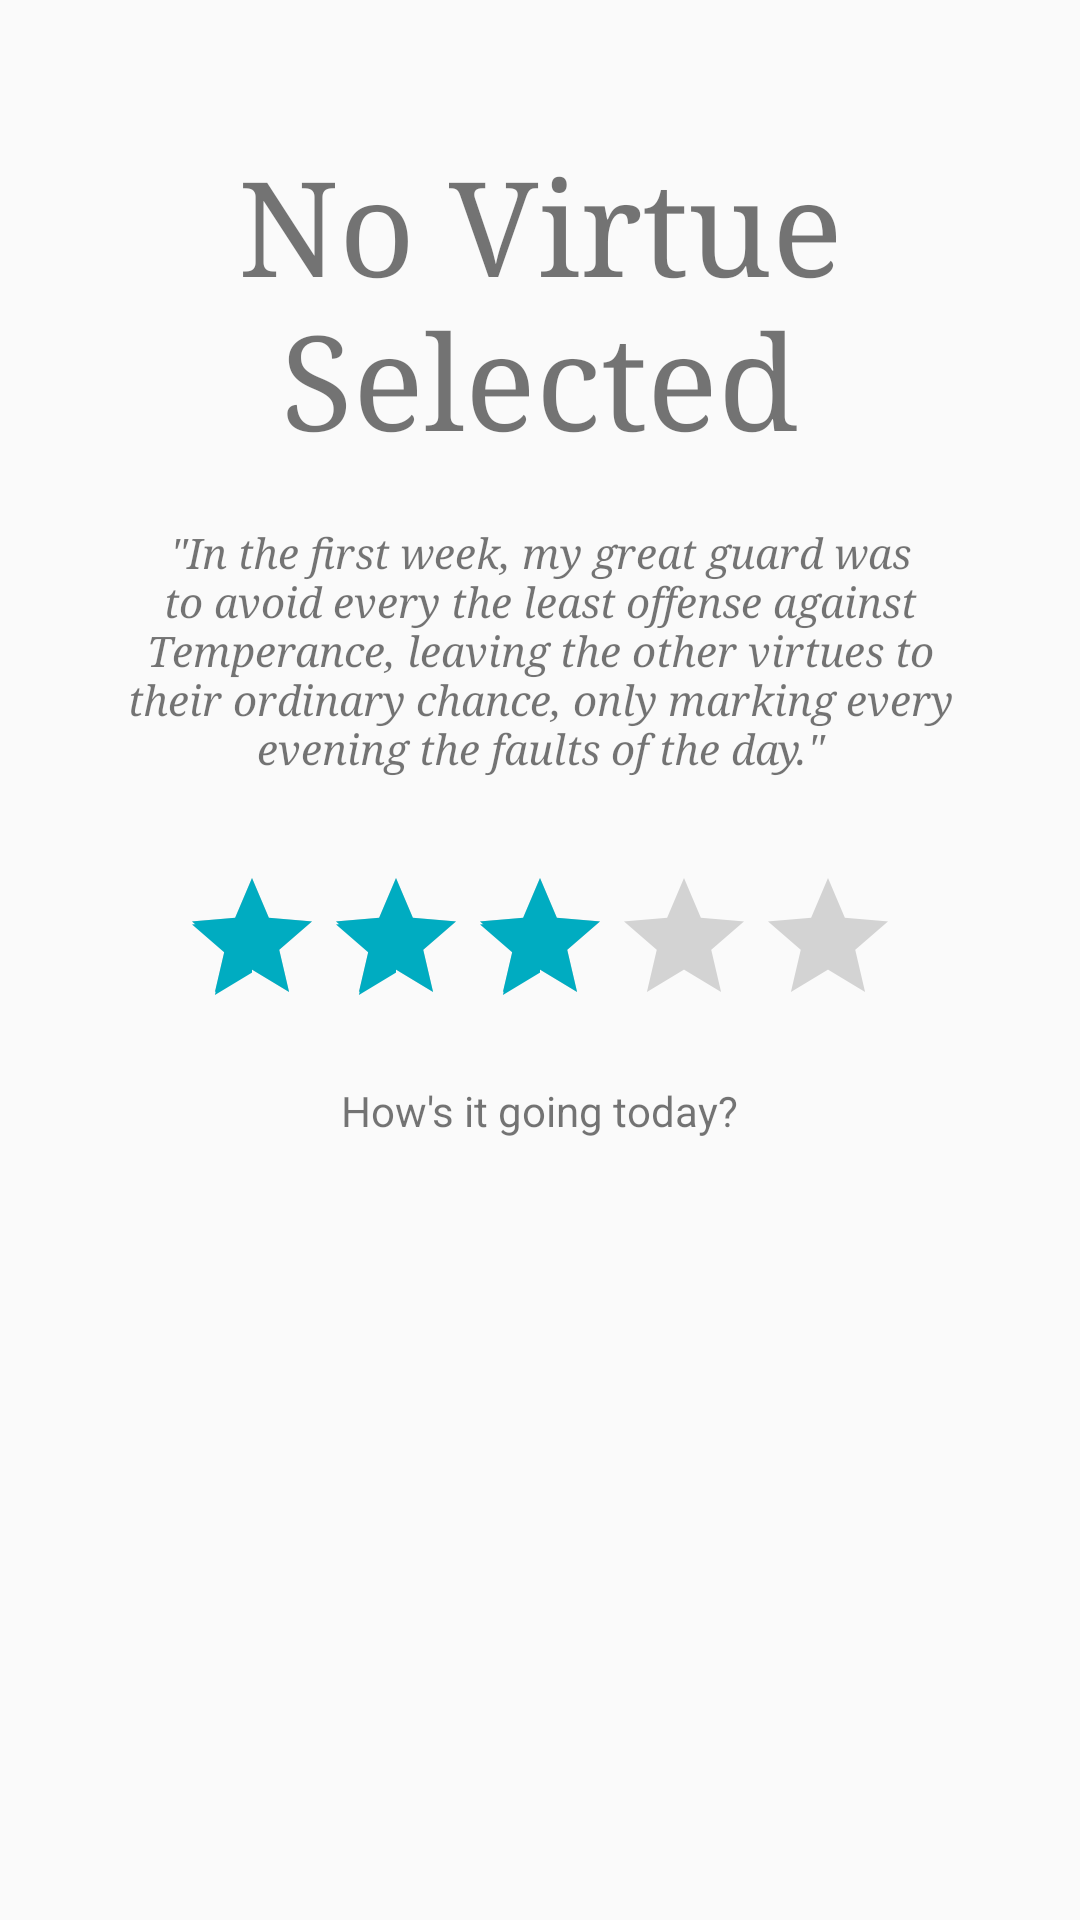

Layout XML and referenced resources for this Android screen:
<!-- AndroidManifest.xml: application theme AppTheme -->
<!-- res/layout/content_main.xml -->
<?xml version="1.0" encoding="utf-8"?>
<RelativeLayout xmlns:android="http://schemas.android.com/apk/res/android"
    xmlns:app="http://schemas.android.com/apk/res-auto"
    xmlns:tools="http://schemas.android.com/tools"
    android:layout_width="match_parent"
    android:layout_height="match_parent"
    android:paddingBottom="@dimen/activity_vertical_margin"
    android:paddingLeft="@dimen/activity_horizontal_margin"
    android:paddingRight="@dimen/activity_horizontal_margin"
    android:paddingTop="@dimen/activity_vertical_margin"
    app:layout_behavior="@string/appbar_scrolling_view_behavior"
    tools:context="com.listfist.virtue.MainActivity"
    tools:showIn="@layout/activity_main">

    <LinearLayout
        android:orientation="vertical"
        android:layout_width="match_parent"
        android:layout_height="fill_parent"
        android:id="@+id/linearLayout3">

        <TextView
            android:layout_width="fill_parent"
            android:layout_height="wrap_content"
            android:text="@string/yourVirtue"
            android:id="@+id/yourVirtue"
            android:textSize="44sp"
            android:typeface="serif"
            android:layout_gravity="center_horizontal"
            android:gravity="center_horizontal"
            android:paddingLeft="30dp"
            android:paddingTop="30dp"
            android:paddingRight="30dp"
            android:paddingBottom="20dp" />

        <TextView
            android:layout_width="fill_parent"
            android:layout_height="wrap_content"
            android:text="@string/goalTxt"
            android:id="@+id/goalTxt"
            android:paddingLeft="20dp"
            android:paddingRight="20dp"
            android:paddingBottom="30dp"
            android:paddingTop="0dp"
            android:textSize="@dimen/abc_text_size_small_material"
            android:typeface="serif"
            android:textAlignment="center"
            android:textStyle="italic" />

        <RatingBar
            android:layout_width="wrap_content"
            android:layout_height="wrap_content"
            android:id="@+id/ratingBar"
            android:layout_gravity="center_horizontal"
            android:ratingBarStyle="?android:attr/ratingBarStyleSmall"
            android:stepSize="1"
            android:rating="3" />

        <TextView
            android:layout_width="wrap_content"
            android:layout_height="wrap_content"
            android:text="How&apos;s it going today?"
            android:id="@+id/ratingMsg"
            android:layout_gravity="center_horizontal"
            android:padding="15dp" />


    </LinearLayout>

</RelativeLayout>
<!-- res/layout/activity_main.xml (included above) -->
<?xml version="1.0" encoding="utf-8"?>
<android.support.v4.widget.DrawerLayout xmlns:android="http://schemas.android.com/apk/res/android"
    xmlns:app="http://schemas.android.com/apk/res-auto"
    android:id="@+id/drawer_layout"
    android:layout_width="match_parent"
    android:layout_height="match_parent"
    android:clickable="true"
    android:focusableInTouchMode="true">

    <android.support.design.widget.CoordinatorLayout xmlns:android="http://schemas.android.com/apk/res/android"
        xmlns:app="http://schemas.android.com/apk/res-auto"
        xmlns:tools="http://schemas.android.com/tools"
        android:layout_width="match_parent"
        android:layout_height="match_parent"
        android:fitsSystemWindows="true"
        tools:context="com.listfist.virtue.MainActivity">

        <android.support.design.widget.AppBarLayout
            android:layout_width="match_parent"
            android:layout_height="wrap_content"
            android:theme="@style/AppTheme.AppBarOverlay">
            <include android:id="@+id/toolbar"
                layout="@layout/toolbar_light" />

        </android.support.design.widget.AppBarLayout>

        <include layout="@layout/content_main" />

        <android.support.design.widget.FloatingActionButton
            android:id="@+id/fab"
            android:layout_width="wrap_content"
            android:layout_height="wrap_content"
            android:layout_gravity="bottom|end"
            android:layout_margin="@dimen/fab_margin"
            android:src="@android:drawable/ic_input_get"
            android:tint="@android:color/white"
            android:scaleType="center" />

    </android.support.design.widget.CoordinatorLayout>

    <android.support.design.widget.NavigationView
        android:id="@+id/nvView"
        android:layout_width="wrap_content"
        android:layout_height="match_parent"
        android:layout_gravity="start"
        app:headerLayout="@layout/nav_header"
        app:menu="@menu/nav_menu"
        >
            <ExpandableListView xmlns:android="http://schemas.android.com/apk/res/android"
                xmlns:tools="http://schemas.android.com/tools"
                android:id="@+id/virtueExpandableList"
                android:layout_width="wrap_content"
                android:layout_height="wrap_content"
                android:choiceMode="singleChoice"
                android:dividerHeight="0dp"
                android:groupIndicator="@null"/>

    </android.support.design.widget.NavigationView>

</android.support.v4.widget.DrawerLayout>
<!-- res/layout/toolbar_light.xml (included above) -->
<android.support.v7.widget.Toolbar xmlns:android="http://schemas.android.com/apk/res/android"
    xmlns:app="http://schemas.android.com/apk/res-auto"
    android:id="@+id/toolbar"
    android:layout_width="match_parent"
    android:layout_height="?attr/actionBarSize"
    android:background="@color/colorPrimaryDark"
    android:elevation="4dp"
    app:popupTheme="@style/AppTheme.PopupOverlay"
    app:layout_scrollFlags="enterAlways|scroll">
</android.support.v7.widget.Toolbar>
<!-- res/layout/nav_header.xml (included above) -->
<?xml version="1.0" encoding="utf-8"?>
<LinearLayout xmlns:android="http://schemas.android.com/apk/res/android"
    android:layout_width="match_parent"
    android:layout_height="192dp"
    android:id="@+id/navHeader"
    android:background="?attr/colorPrimaryDark"
    android:padding="16dp"
    android:theme="@style/ThemeOverlay.AppCompat.Dark"
    android:orientation="vertical"
    android:gravity="bottom">

    <TextView
        android:layout_width="match_parent"
        android:layout_height="wrap_content"
        android:text="VIRTUE"
        android:textAppearance="@style/TextAppearance.AppCompat.Body1"
        android:textStyle="italic"
        android:textSize="@dimen/abc_text_size_display_1_material"
        android:textColor="@color/colorAccent"/>

</LinearLayout>
<!-- resources referenced by this layout -->
<resources>
  <color name="colorAccent">#00acc1</color>
  <color name="colorPrimaryDark">#212121</color>
  <dimen name="activity_horizontal_margin">16dp</dimen>
  <dimen name="activity_vertical_margin">16dp</dimen>
  <dimen name="fab_margin">16dp</dimen>
  <string name="goalTxt">\"In the first week, my great guard was to avoid every the least offense against Temperance, leaving the other virtues to their ordinary chance, only marking every evening the faults of the day.\"</string>
  <string name="yourVirtue">No Virtue Selected</string>
  <style name="AppTheme.AppBarOverlay" parent="ThemeOverlay.AppCompat.Dark.ActionBar" />
  <style name="AppTheme.PopupOverlay" parent="ThemeOverlay.AppCompat.Light" />
  <style name="AppTheme" parent="Theme.AppCompat.Light.NoActionBar">
          
          <item name="isLightTheme">true</item>
          <item name="colorPrimary">@color/colorPrimary</item>
          <item name="colorPrimaryDark">@color/colorSecondary</item>
          <item name="colorAccent">@color/colorAccent</item>
          <item name="android:colorForeground">@color/foreground_material_light</item>
      </style>
  <color name="colorPrimary">#006064</color>
  <color name="colorSecondary">#000000</color>
</resources>
